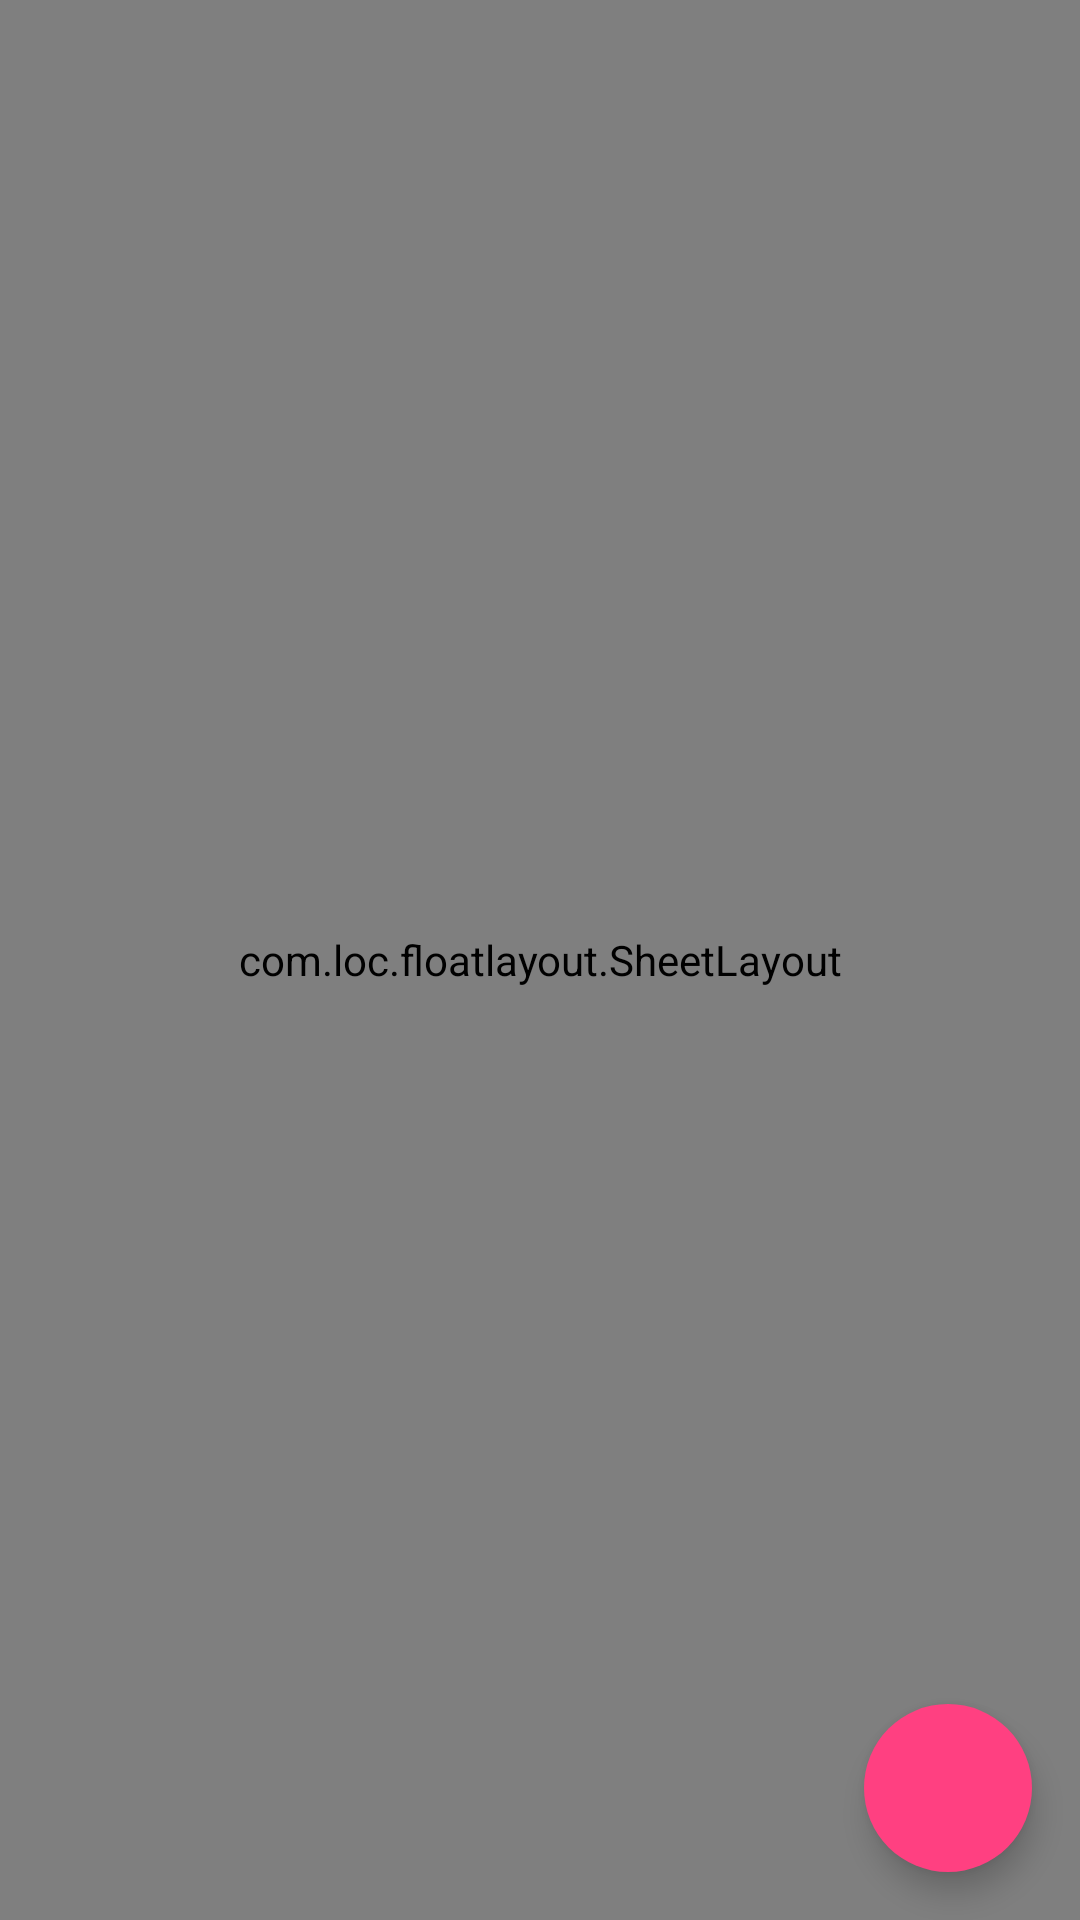

Here is an Android app screen rendered from its layout file. Give the layout XML and the strings, colors and styles it references.
<!-- AndroidManifest.xml: application theme AppTheme -->
<!-- res/layout/activity_main.xml -->
<RelativeLayout xmlns:android="http://schemas.android.com/apk/res/android"
    xmlns:app="http://schemas.android.com/apk/res-auto"
    android:layout_width="match_parent"
    android:layout_height="match_parent">

    <android.support.v7.widget.Toolbar xmlns:android="http://schemas.android.com/apk/res/android"
        xmlns:app="http://schemas.android.com/apk/res-auto"
        android:id="@+id/toolbar_actionbar"
        style="@style/ToolBarStyle"
        android:layout_width="match_parent"
        android:layout_height="wrap_content"
        android:background="@color/colorPrimary"
        android:elevation="2dp"
        android:minHeight="56dp"
        android:paddingLeft="36dp"
        app:titleTextAppearance="@style/ToolbarTitle" />



    <android.support.design.widget.FloatingActionButton
        android:id="@+id/fab"
        android:layout_width="wrap_content"
        android:layout_height="wrap_content"
        android:layout_alignParentBottom="true"
        android:layout_alignParentRight="true"
        android:layout_marginBottom="16dp"
        android:layout_marginRight="16dp"
        app:borderWidth="0dp"
        app:fabSize="normal"
        app:rippleColor="@color/colorPrimary" />

    <com.loc.floatlayout.SheetLayout
        android:id="@+id/bottom_sheet"
        android:layout_width="match_parent"
        android:layout_height="match_parent"
        android:layout_gravity="bottom"
        android:elevation="2dp"
        app:ft_color="@color/colorPrimary"
        app:ft_container_gravity="center" />

</RelativeLayout>
<!-- resources referenced by this layout -->
<resources>
  <color name="colorPrimary">#3F51B5</color>
  <style name="ToolBarStyle" parent="">
          <item name="popupTheme">@style/ThemeOverlay.AppCompat.Light</item>
          <item name="android:theme">@style/ThemeOverlay.AppCompat.Dark</item>
      </style>
  <style name="ToolbarTitle" parent="@style/TextAppearance.Widget.AppCompat.Toolbar.Title">
          <item name="android:textSize">18sp</item>
      </style>
  <style name="AppTheme" parent="Theme.AppCompat.Light.NoActionBar">
          
          <item name="colorPrimary">@color/colorPrimary</item>
          <item name="colorPrimaryDark">@color/colorPrimaryDark</item>
          <item name="colorAccent">@color/colorAccent</item>
      </style>
  <color name="colorPrimaryDark">#303F9F</color>
  <color name="colorAccent">#FF4081</color>
</resources>
